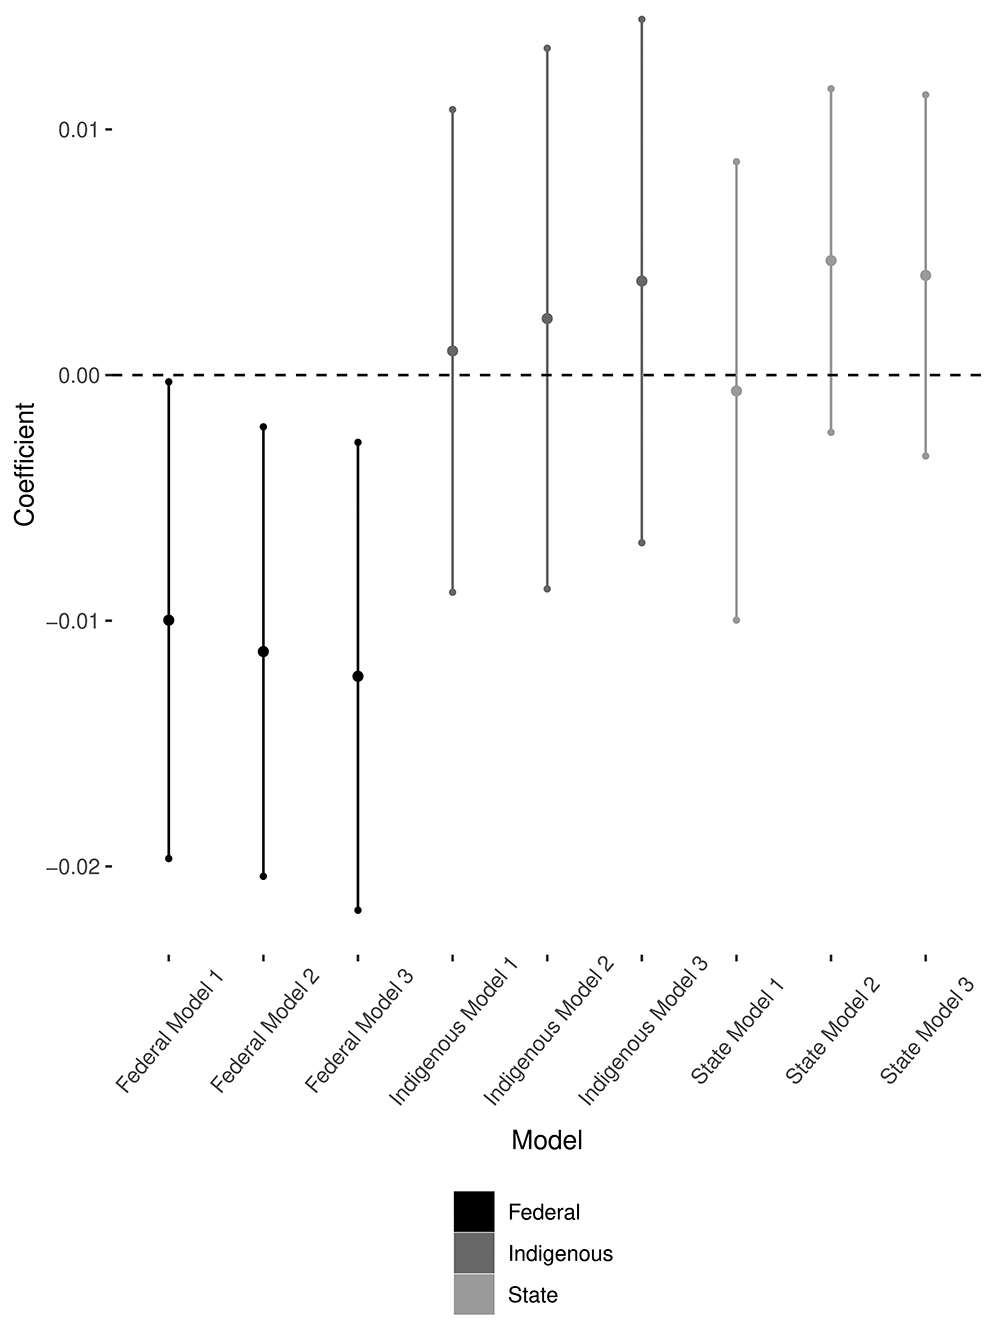

Source data for this figure (header and first rows):
Type-1, Value, Error Bar Length
Federal Model 1, -0.009959, 0.01943
Federal Model 2, -0.01122, 0.01829
Federal Model 3, -0.01224, 0.01907
Indigenous Model 1, 0.0009756, 0.01963
Indigenous Model 2, 0.002317, 0.0224
Indigenous Model 3, 0.003821, 0.0213
State Model 1, -0.0006504, 0.01862
State Model 2, 0.004675, 0.01398
State Model 3, 0.004065, 0.01467
